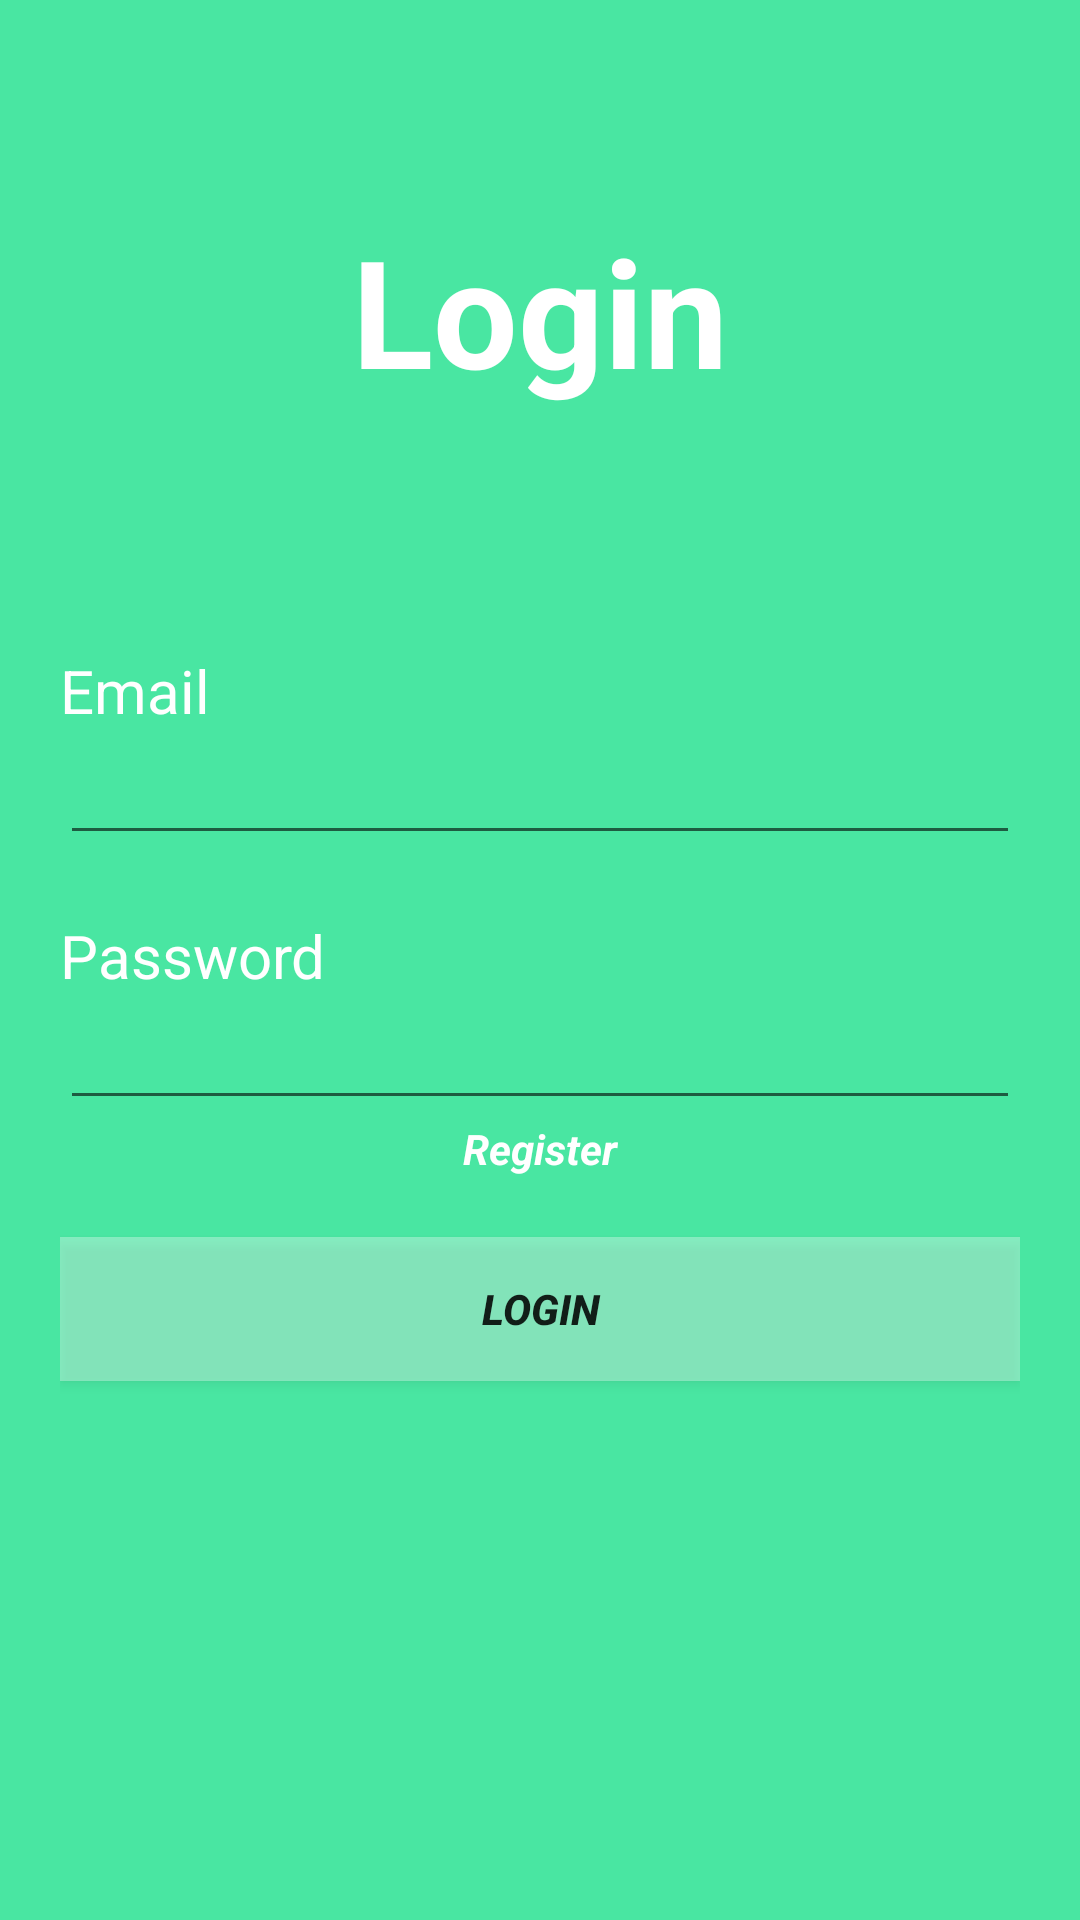

Here is an Android app screen rendered from its layout file. Give the layout XML and the strings, colors and styles it references.
<!-- AndroidManifest.xml: application theme Theme.MyBengkel -->
<!-- res/layout/fragment_login.xml -->
<?xml version="1.0" encoding="utf-8"?>
<FrameLayout xmlns:android="http://schemas.android.com/apk/res/android"
    xmlns:tools="http://schemas.android.com/tools"
    android:layout_width="match_parent"
    android:layout_height="match_parent"
    xmlns:app="http://schemas.android.com/apk/res-auto"
    android:background="@color/green_blue_200"
    android:padding="20dp"
    tools:context=".login.LoginFragment">

    <LinearLayout
        android:layout_width="match_parent"
        android:layout_height="match_parent"
        android:orientation="vertical">

        <TextView
            android:layout_width="match_parent"
            android:layout_height="wrap_content"
            android:text="Login"
            android:textAlignment="center"
            android:textStyle="bold"
            android:textSize="50dp"
            android:textColor="@color/white"
            android:layout_marginTop="50dp"/>

        <TextView
            android:layout_width="wrap_content"
            android:layout_height="wrap_content"
            android:layout_marginTop="80dp"
            android:text="Email"
            android:textSize="20dp"
            android:textColor="@color/white" />

        <EditText
            android:id="@+id/edEmi"
            android:layout_width="match_parent"
            android:layout_height="wrap_content"
            android:ems="10"
            android:inputType="textEmailAddress" />

        <TextView
            android:layout_width="wrap_content"
            android:layout_height="wrap_content"
            android:layout_marginTop="20dp"
            android:text="Password"
            android:textSize="20dp"
            android:textColor="@color/white" />

        <EditText
            android:id="@+id/edPwd"
            android:layout_width="match_parent"
            android:layout_height="wrap_content"
            android:ems="10"
            android:inputType="textPassword" />

        <TextView
            android:id="@+id/btnRegister"
            android:layout_width="match_parent"
            android:layout_height="wrap_content"
            android:text="Register"
            android:textAlignment="center"
            android:textColor="@color/white"
            android:textStyle="bold|italic"
            android:ems="10" />

        <Button
            android:id="@+id/btnLogin"
            android:layout_width="match_parent"
            android:layout_height="wrap_content"
            android:layout_marginTop="20dp"
            android:background="#55FFFFFF"
            android:text="Login"
            android:textStyle="bold|italic"/>

    </LinearLayout>


</FrameLayout>
<!-- resources referenced by this layout -->
<resources>
  <color name="green_blue_200">#49e6a2</color>
  <color name="white">#FFFFFFFF</color>
  <style name="Theme.MyBengkel" parent="Theme.MaterialComponents.DayNight.DarkActionBar">
          
          <item name="colorPrimary">@color/green_blue_500</item>
          <item name="colorPrimaryVariant">@color/green_blue_700</item>
          <item name="colorOnPrimary">@color/white</item>
          
          <item name="colorSecondary">@color/teal_200</item>
          <item name="colorSecondaryVariant">@color/teal_700</item>
          <item name="colorOnSecondary">@color/black</item>
          
          <item name="android:statusBarColor">?attr/colorPrimaryVariant</item>
          
      </style>
  <color name="green_blue_500">#1ad986</color>
  <color name="green_blue_700">#00d176</color>
  <color name="teal_200">#FF03DAC5</color>
  <color name="teal_700">#FF018786</color>
  <color name="black">#FF000000</color>
</resources>
